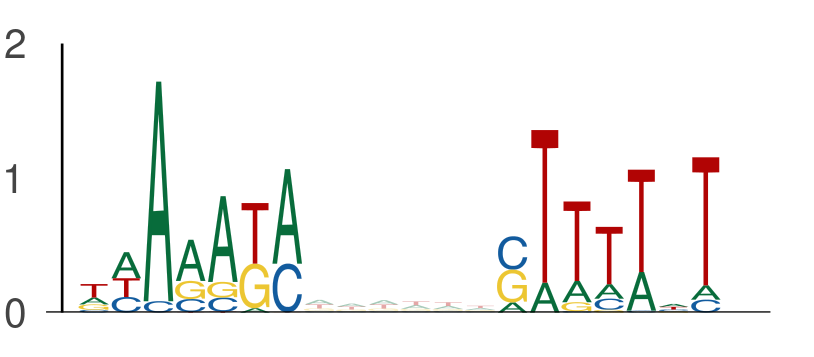

The data file committed next to this chart (first rows):
seq_index, start_position, end_position, is_reversed_complement
11250, 5, 12, 0
11250, 18, 25, 0
8659, 29, 36, 0
8659, 42, 49, 0
4356, 32, 39, 0
4356, 45, 52, 0
8551, 50, 57, 0
8551, 63, 70, 0
4737, 5, 12, 0
4737, 18, 25, 0
365, 134, 141, 0
365, 147, 154, 0
9328, 110, 117, 0
9328, 123, 130, 0
5857, 6, 13, 0
5857, 19, 26, 0
5857, 93, 100, 0
5857, 106, 113, 0
8917, 79, 86, 0
8917, 92, 99, 0
4950, 0, 7, 0
4950, 13, 20, 0
9557, 2, 9, 0
9557, 15, 22, 0
5839, 38, 45, 0
5839, 51, 58, 0
11713, 36, 43, 0
11713, 49, 56, 0
411, 35, 42, 0
411, 48, 55, 0
10894, 42, 49, 0
10894, 55, 62, 0
12926, 90, 97, 0
12926, 103, 110, 0
649, 87, 94, 0
649, 100, 107, 0
11679, 95, 102, 0
11679, 108, 115, 0
5810, 122, 129, 0
5810, 135, 142, 0
6288, 77, 84, 0
6288, 90, 97, 0
11740, 70, 77, 0
11740, 83, 90, 0
4512, 106, 113, 0
4512, 119, 126, 0
9863, 29, 36, 0
9863, 42, 49, 0
7486, 7, 14, 0
7486, 20, 27, 0
9008, 6, 13, 0
9008, 19, 26, 0
130, 145, 152, 0
130, 158, 165, 0
5559, 7, 14, 0
5559, 20, 27, 0
7613, 19, 26, 0
7613, 32, 39, 0
9211, 43, 50, 0
9211, 56, 63, 0
... 2,490 more rows
